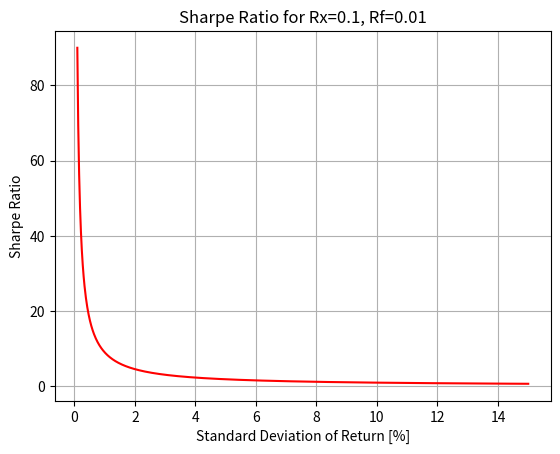

Reproduce this figure in Python.
from matplotlib import colors
import numpy as np
import matplotlib.pyplot as plt

Rf = 0.01
Rx = 0.1
std_Rx = np.linspace(0.001,0.15,1000)
sharpeRatio = (Rx-Rf)/std_Rx

plt.plot(100*std_Rx,sharpeRatio,color='red')
plt.xlabel("Standard Deviation of Return [%]")
plt.ylabel("Sharpe Ratio")
plt.title("Sharpe Ratio for Rx=0.1, Rf=0.01")
plt.grid()
plt.show()
